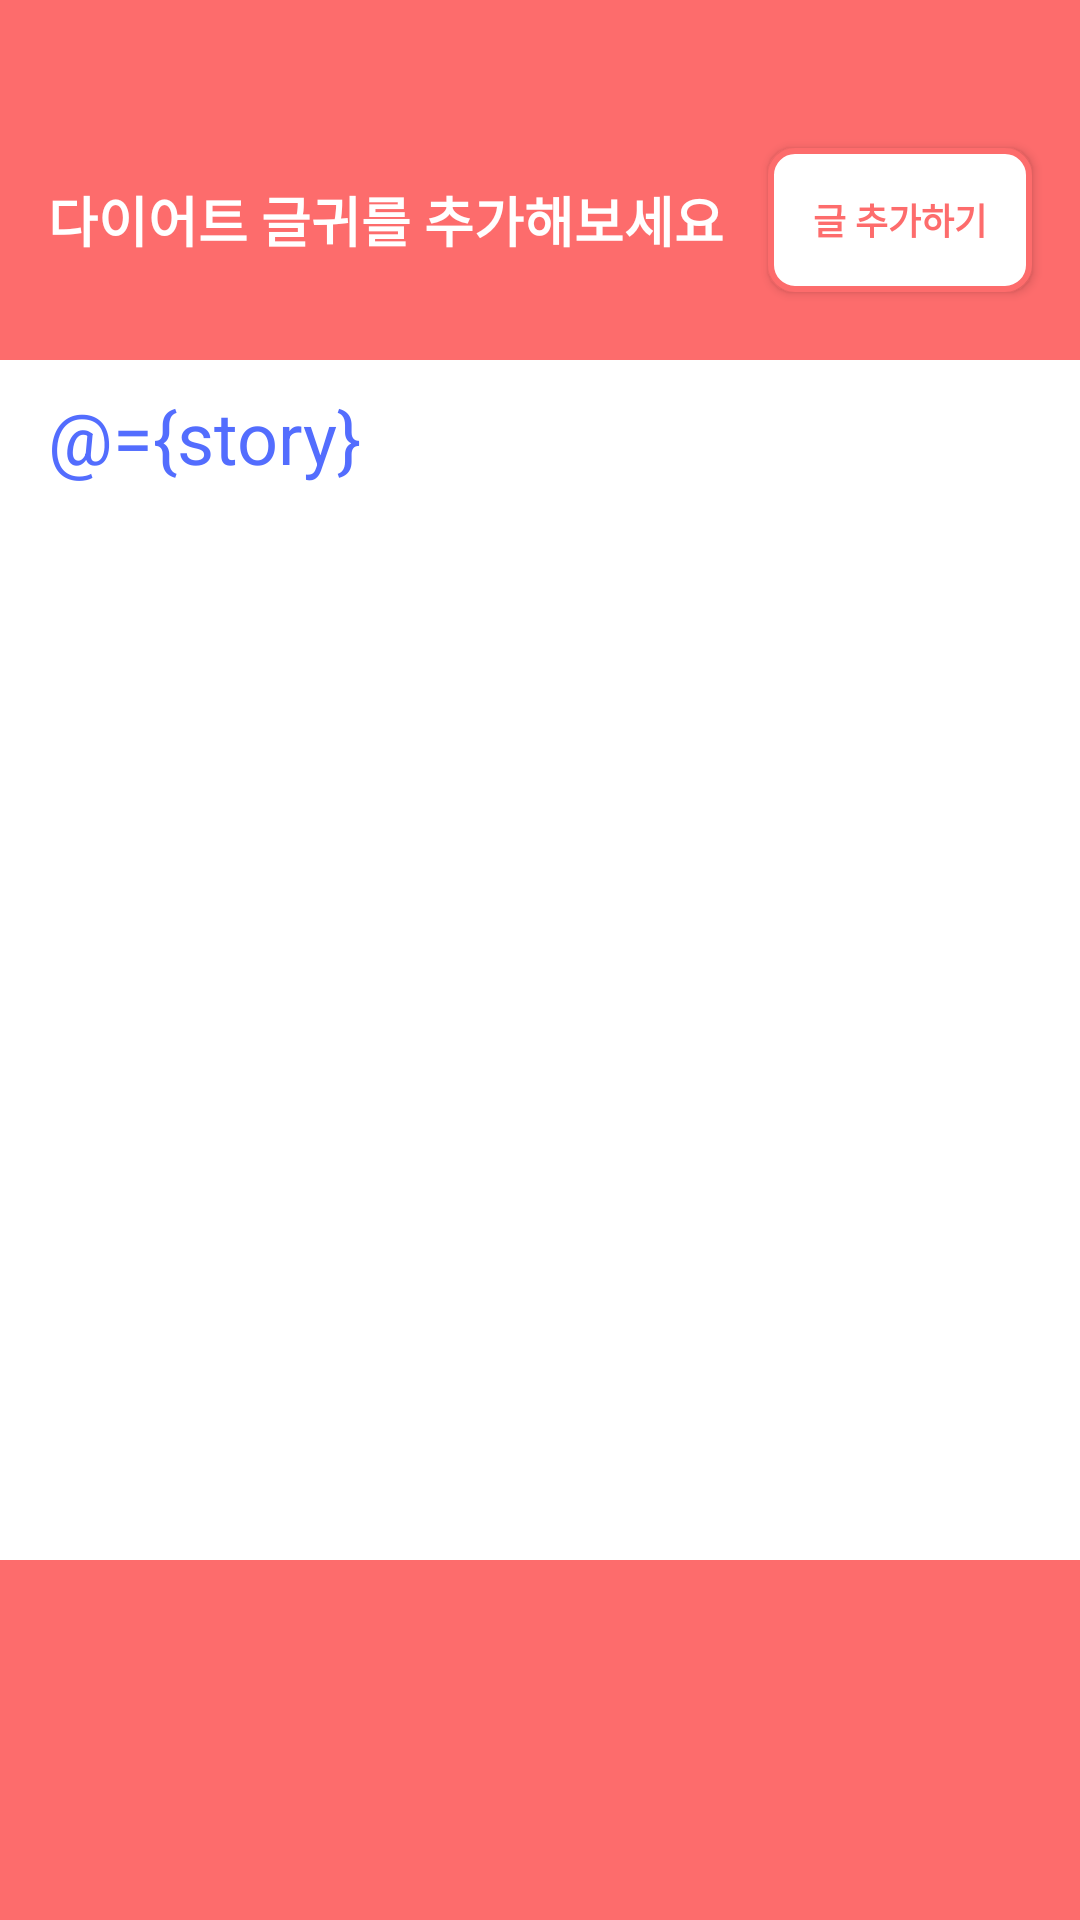

Layout XML and referenced resources for this Android screen:
<!-- AndroidManifest.xml: application theme AppTheme -->
<!-- res/layout/fragment_self_story.xml -->
<?xml version="1.0" encoding="utf-8"?>
<layout xmlns:android="http://schemas.android.com/apk/res/android"
    xmlns:app="http://schemas.android.com/apk/res-auto"
    xmlns:tools="http://schemas.android.com/tools">

    <data>

        <variable
            name="story"
            type="String" />

        <variable
            name="pigmeViewModel"
            type="kr.loner.pigme.viewmodel.PigmeViewModel" />
    </data>

    <androidx.constraintlayout.widget.ConstraintLayout
        android:layout_width="match_parent"
        android:layout_height="match_parent"
        android:background="@drawable/fragment_self_story_background"
        tools:context=".view.fragment.FragmentSelfStory">

        <Button
            android:id="@+id/button_FragementSelfStory"
            android:layout_width="wrap_content"
            android:layout_height="wrap_content"
            android:layout_marginEnd="16dp"
            android:layout_marginRight="16dp"
            android:background="@drawable/fragment_self_story_buttonbackground"
            android:text="글 추가하기"
            android:textAppearance="@style/TextAppearance.AppCompat.Large"
            android:textColor="#FD6C6C"
            android:textSize="12sp"
            android:textStyle="bold"
            android:visibility="visible"
            app:layout_constraintBottom_toBottomOf="@+id/textView_selfStoryInfo"
            app:layout_constraintEnd_toEndOf="parent"
            app:layout_constraintTop_toTopOf="@+id/textView_selfStoryInfo" />

        <androidx.constraintlayout.widget.ConstraintLayout
            android:id="@+id/constraintLayout"
            android:layout_width="0dp"
            android:layout_height="400dp"
            android:background="@drawable/fragment_self_story_layoutbackground"
            app:layout_constraintBottom_toBottomOf="parent"
            app:layout_constraintEnd_toEndOf="parent"
            app:layout_constraintHorizontal_bias="0.0"
            app:layout_constraintStart_toStartOf="parent"
            app:layout_constraintTop_toTopOf="parent">

            <EditText
                android:id="@+id/editText_selfStory"
                android:layout_width="0dp"
                android:layout_height="wrap_content"
                android:layout_marginStart="16dp"
                android:layout_marginTop="8dp"
                android:layout_marginEnd="16dp"
                android:background="@null"
                android:focusable="true"
                android:hint="새롭게 추가할 글을 입력해주세요 "
                android:maxLines="10"
                android:text="@={story}"
                android:textColor="#536DFE"
                android:textSize="24sp"
                app:layout_constraintEnd_toEndOf="parent"
                app:layout_constraintStart_toStartOf="parent"
                app:layout_constraintTop_toTopOf="parent" />
        </androidx.constraintlayout.widget.ConstraintLayout>

        <TextView
            android:id="@+id/textView_selfStoryInfo"
            android:layout_width="wrap_content"
            android:layout_height="wrap_content"
            android:layout_marginStart="16dp"
            android:layout_marginTop="26dp"
            android:text="다이어트 글귀를 추가해보세요"
            android:textColor="#FFF"
            android:textSize="18sp"
            android:textStyle="bold"
            app:layout_constraintBottom_toTopOf="@+id/constraintLayout"
            app:layout_constraintStart_toStartOf="parent"
            app:layout_constraintTop_toTopOf="parent" />
        


        

    </androidx.constraintlayout.widget.ConstraintLayout>


</layout>
<!-- resources referenced by this layout -->
<resources>
  <!-- drawable fragment_self_story_background (drawable) -->
  <?xml version="1.0" encoding="utf-8"?>
  <shape xmlns:android="http://schemas.android.com/apk/res/android">
      <solid
          android:color="#FD6C6C"
          />
  
  </shape>
  <!-- drawable fragment_self_story_buttonbackground (drawable) -->
  <?xml version="1.0" encoding="utf-8"?>
  <shape xmlns:android="http://schemas.android.com/apk/res/android">
  
  <solid
      android:color="#FFF"/>
  
      <stroke
          android:width="2dp"
          android:color="#FD6C6C"/>
  <corners android:radius="8dp"/>
  
  </shape>
  <!-- drawable fragment_self_story_layoutbackground (drawable) -->
  <?xml version="1.0" encoding="utf-8"?>
  <shape xmlns:android="http://schemas.android.com/apk/res/android">
  
   <solid
       android:color="#FFF"/>
  
  </shape>
  <style name="AppTheme" parent="Theme.AppCompat.Light.NoActionBar">
          
          <item name="colorPrimary">@color/colorPrimary</item>
          <item name="colorPrimaryDark">@color/colorPrimaryDark</item>
          <item name="colorAccent">@color/colorAccent</item>
  
          <item name="android:windowTranslucentNavigation">true</item>
          <item name="android:navigationBarColor">@color/colorPrimary</item>
  
      </style>
  <color name="colorPrimary">#ff0000</color>
  <color name="colorPrimaryDark">#bd002a</color>
  <color name="colorAccent">#03DAC5</color>
</resources>
